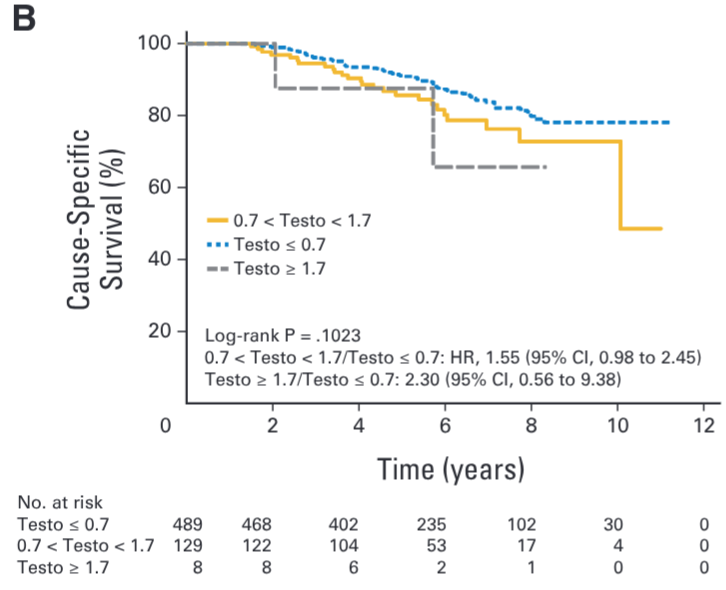

Source data for this figure (header and first rows):
Testosterone>=1.7, , 0.7 < Testosterone < 1.7, , Testosterone <= 0.7, 
X, Y, X, Y, X, Y
0, 99.65, 0.5, 99.65, 1.75, 99.31
0.25, 99.79, 0.75, 99.65, 2, 98.95
0.5, 99.79, 1, 99.65, 2.25, 98.95
0.75, 99.79, 1.25, 99.64, 2.5, 97.93
1, 99.79, 1.5, 99.08, 2.75, 97.17
1.25, 99.79, 1.75, 97.99, 3, 96.16
1.5, 99.78, 2, 97.07, 3.25, 95.79
1.75, 99.79, 2.25, 96.87, 3.5, 95.05
2, 98.82, 2.5, 96.09, 3.75, 93.65
2.25, 87.69, 2.75, 94.51, 4, 93.37
2.5, 87.7, 3, 94.51, 4.25, 93.42
2.75, 87.7, 3.25, 93.66, 4.5, 92.84
3, 87.7, 3.5, 92, 4.75, 91.87
3.25, 87.7, 3.75, 90.7, 5, 91.14
3.5, 87.7, 4, 89.83, 5.25, 90.67
3.75, 87.7, 4.25, 88.53, 5.5, 89.64
4, 87.7, 4.5, 87.32, 5.75, 88.08
4.25, 87.7, 4.75, 86.73, 6, 87.2
4.5, 87.56, 5, 85.61, 6.25, 86.56
4.75, 87.56, 5.25, 85.61, 6.5, 85.84
5, 87.71, 5.5, 84.5, 6.75, 84.23
5.25, 87.7, 5.75, 82.38, 7, 83.83
5.5, 87.69, 6, 80.12, 7.25, 82.14
5.75, 66.67, 6.25, 78.66, 7.5, 82.14
6, 65.74, 6.5, 78.66, 7.75, 81.86
6.25, 65.74, 6.75, 78.66, 8, 79.93
6.5, 65.74, 7, 76.58, 8.25, 78.4
6.75, 65.74, 7.25, 76.3, 8.5, 78.11
7, 65.74, 7.5, 76.3, 8.75, 78.11
7.25, 65.74, 7.75, 74.37, 9, 78.11
7.5, 65.74, 8, 72.82, 9.25, 78.11
7.75, 65.74, 8.25, 72.82, 9.5, 78.11
8, 65.74, 8.5, 72.82, 9.75, 78.11
8.25, 65.74, 8.75, 72.82, 10, 78.11
, , 9, 72.82, 10.25, 78.11
, , 9.25, 72.82, 10.5, 78.11
, , 9.5, 72.82, 10.75, 78.26
, , 9.75, 72.82, 11, 78.11
, , 10, 65.32, , 
, , 10.25, 48.64, , 
, , 10.5, 48.64, , 
, , 10.75, 48.64, , 
, , 11, 48.64, , 
